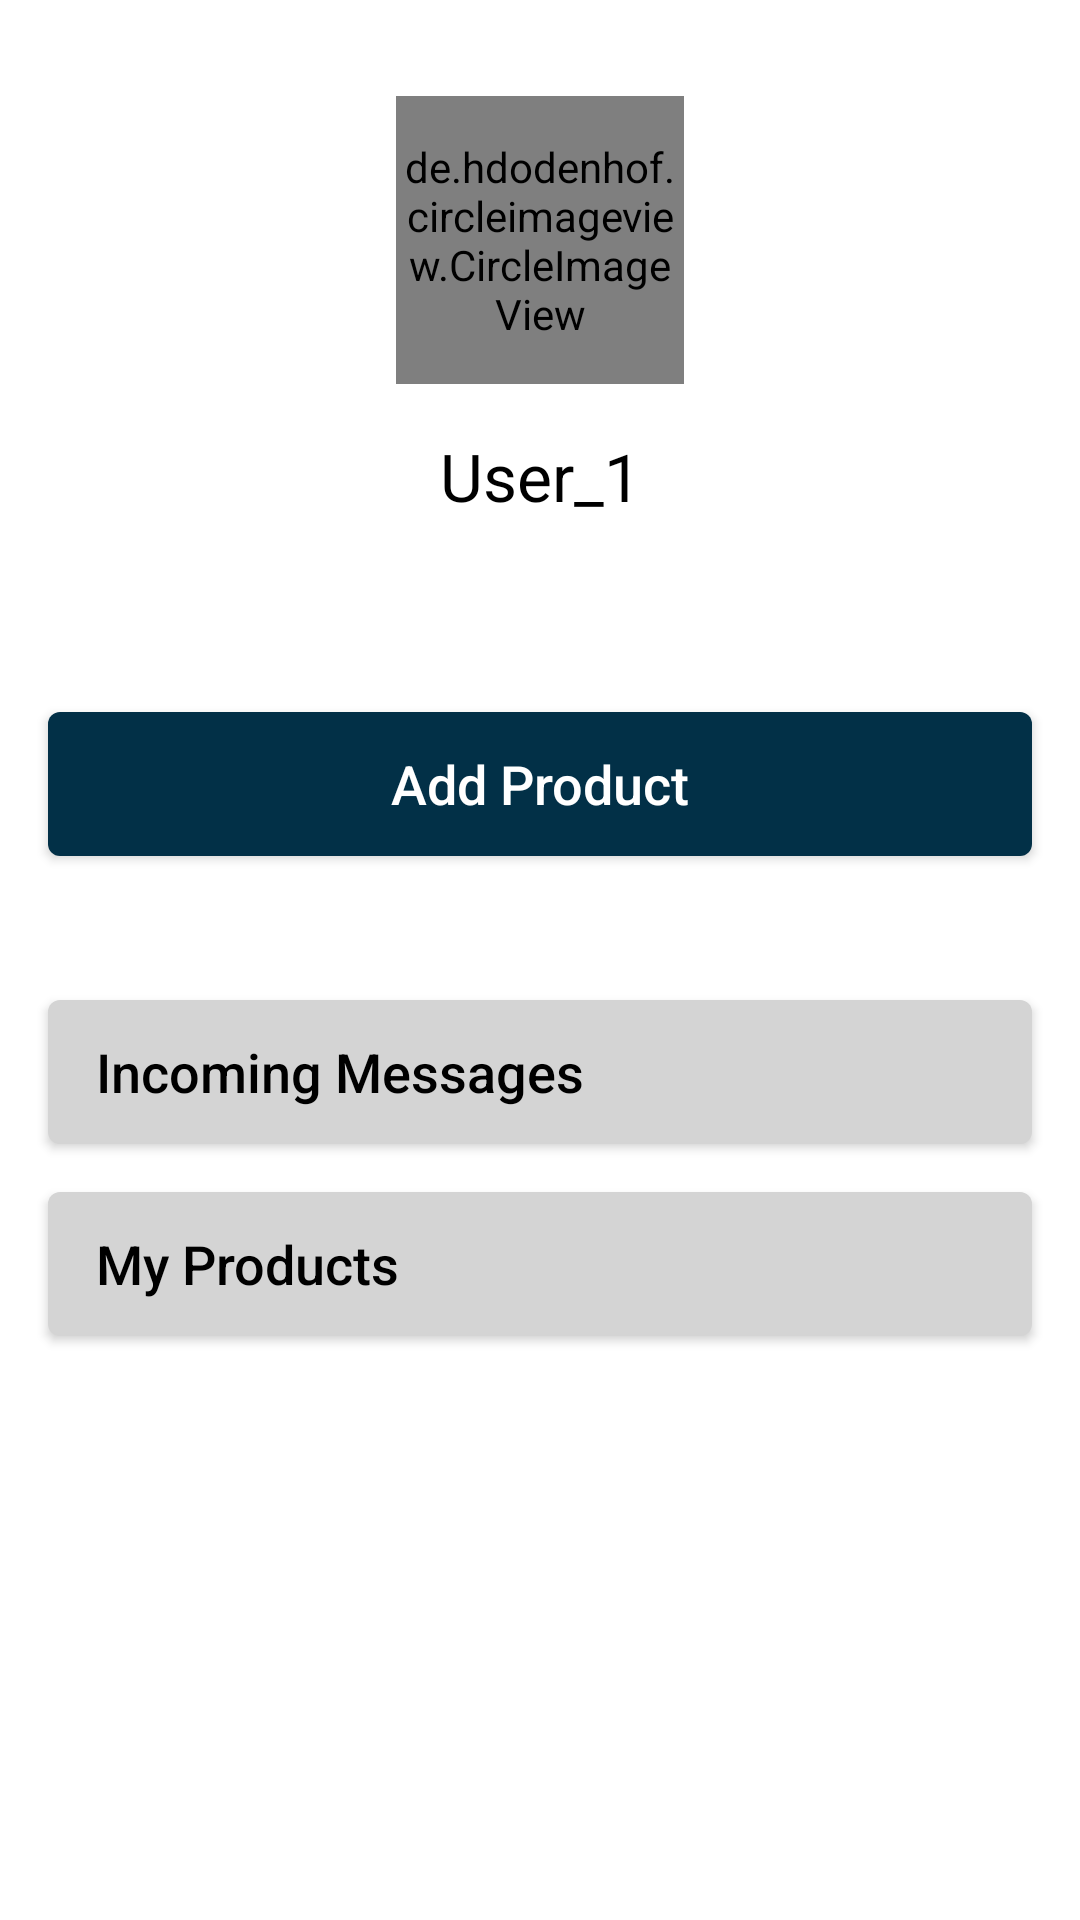

This screen was rendered from an Android layout file. Write that file and the resources it references.
<!-- AndroidManifest.xml: application theme Theme.GameStore -->
<!-- res/layout/fragment_seller_home.xml -->
<?xml version="1.0" encoding="utf-8"?>
<layout xmlns:app="http://schemas.android.com/apk/res-auto">

    <androidx.constraintlayout.widget.ConstraintLayout xmlns:android="http://schemas.android.com/apk/res/android"
        xmlns:tools="http://schemas.android.com/tools"
        android:layout_width="match_parent"
        android:layout_height="match_parent"
        tools:context=".ui.seller.home.SellerHomeFragment">


        <de.hdodenhof.circleimageview.CircleImageView
            android:id="@+id/ivSellerImageHome"
            android:layout_width="96dp"
            android:layout_height="96dp"
            android:src="@drawable/ic_profile"
            android:layout_marginTop="@dimen/margin_32"
            app:civ_border_width="1dp"
            app:civ_border_color="@color/color1"
            app:layout_constraintStart_toStartOf="parent"
            app:layout_constraintEnd_toEndOf="parent"
            app:layout_constraintTop_toTopOf="parent"/>


        <TextView
            android:id="@+id/tvSellerNameHome"
            android:layout_width="wrap_content"
            android:layout_height="wrap_content"
            android:textSize="@dimen/large_title"
            android:text="User_1"
            android:textColor="@color/black"
            android:layout_marginTop="@dimen/margin_16"
            app:layout_constraintTop_toBottomOf="@id/ivSellerImageHome"
            app:layout_constraintStart_toStartOf="parent"
            app:layout_constraintEnd_toEndOf="parent"/>


        <Button
            android:id="@+id/btnAddProduct"
            android:layout_width="match_parent"
            android:layout_height="@dimen/margin_48"
            android:layout_marginStart="@dimen/margin_16"
            android:layout_marginEnd="@dimen/margin_16"
            android:layout_marginTop="@dimen/margin_64"
            android:background="@drawable/button_solid_background"
            android:gravity="center"
            android:text="@string/add_product"
            android:textAllCaps="false"
            android:textSize="@dimen/medium_title"
            android:textColor="@color/white"
            app:iconGravity="textStart"
            app:icon="@drawable/ic_add_circle"
            app:layout_constraintStart_toStartOf="parent"
            app:layout_constraintEnd_toEndOf="parent"
            app:layout_constraintTop_toBottomOf="@id/tvSellerNameHome"/>




        <androidx.appcompat.widget.AppCompatButton
            android:id="@+id/btnIncomingMessages"
            android:layout_width="match_parent"
            android:layout_height="48dp"
            android:layout_marginStart="@dimen/margin_16"
            android:layout_marginEnd="@dimen/margin_16"
            android:layout_marginTop="@dimen/margin_48"
            android:background="@drawable/button_solid_background"
            android:backgroundTint="@color/gray"
            android:textSize="@dimen/medium_title"
            android:text="@string/incoming_messages"
            android:textAllCaps="false"
            android:gravity="center_vertical"
            android:paddingStart="@dimen/margin_16"
            android:paddingEnd="@dimen/margin_16"
            android:textColor="@color/black"
            android:drawableEnd="@drawable/ic_arrow"
            android:drawablePadding="@dimen/margin_16"
            app:layout_constraintStart_toStartOf="parent"
            app:layout_constraintEnd_toEndOf="parent"
            app:layout_constraintTop_toBottomOf="@id/btnAddProduct"/>



        <androidx.appcompat.widget.AppCompatButton
            android:id="@+id/btnMyProducts"
            android:layout_width="match_parent"
            android:layout_height="48dp"
            android:layout_marginStart="@dimen/margin_16"
            android:layout_marginEnd="@dimen/margin_16"
            android:layout_marginTop="@dimen/margin_16"
            android:background="@drawable/button_solid_background"
            android:backgroundTint="@color/gray"
            android:textSize="@dimen/medium_title"
            android:text="@string/my_products"
            android:textAllCaps="false"
            android:gravity="center_vertical"
            android:paddingStart="@dimen/margin_16"
            android:paddingEnd="@dimen/margin_16"
            android:textColor="@color/black"
            android:drawableEnd="@drawable/ic_arrow"
            android:drawablePadding="@dimen/margin_16"
            app:layout_constraintStart_toStartOf="parent"
            app:layout_constraintEnd_toEndOf="parent"
            app:layout_constraintTop_toBottomOf="@id/btnIncomingMessages"/>



    </androidx.constraintlayout.widget.ConstraintLayout>
</layout>
<!-- resources referenced by this layout -->
<resources>
  <color name="black">#FF000000</color>
  <color name="color1">#023047</color>
  <color name="gray">#D4D4D4</color>
  <color name="white">#FFFFFFFF</color>
  <dimen name="large_title">22sp</dimen>
  <dimen name="margin_16">16dp</dimen>
  <dimen name="margin_32">32dp</dimen>
  <dimen name="margin_48">48dp</dimen>
  <dimen name="margin_64">64dp</dimen>
  <dimen name="medium_title">18sp</dimen>
  <!-- drawable button_solid_background (drawable) -->
  <?xml version="1.0" encoding="utf-8"?>
  <shape android:shape="rectangle" xmlns:android="http://schemas.android.com/apk/res/android">
  
      <solid
          android:color="@color/color1"/>
  
      <corners
          android:radius="4dp"/>
  
  </shape>
  <!-- drawable ic_add_circle (drawable) -->
  <vector android:height="24dp" android:tint="#FFFDFB"
      android:viewportHeight="24" android:viewportWidth="24"
      android:width="24dp" xmlns:android="http://schemas.android.com/apk/res/android">
      <path android:fillColor="@android:color/white" android:pathData="M13,7h-2v4L7,11v2h4v4h2v-4h4v-2h-4L13,7zM12,2C6.48,2 2,6.48 2,12s4.48,10 10,10 10,-4.48 10,-10S17.52,2 12,2zM12,20c-4.41,0 -8,-3.59 -8,-8s3.59,-8 8,-8 8,3.59 8,8 -3.59,8 -8,8z"/>
  </vector>
  <string name="add_product">Add Product</string>
  <string name="incoming_messages">Incoming Messages</string>
  <string name="my_products">My Products</string>
  <style name="Theme.GameStore" parent="Theme.MaterialComponents.Light.NoActionBar">
          
          <item name="colorPrimary">@color/purple_500</item>
          <item name="colorPrimaryVariant">@color/purple_700</item>
          <item name="colorOnPrimary">@color/white</item>
          
          <item name="colorSecondary">@color/purple_200</item>
          <item name="colorSecondaryVariant">@color/purple_200</item>
          <item name="colorOnSecondary">@color/black</item>
  
          
          <item name="android:statusBarColor" tools:targetApi="l">@color/color1</item>
          
      </style>
  <color name="purple_500">#023047</color>
  <color name="purple_700">#FF3700B3</color>
  <color name="purple_200">#ffb703</color>
</resources>
